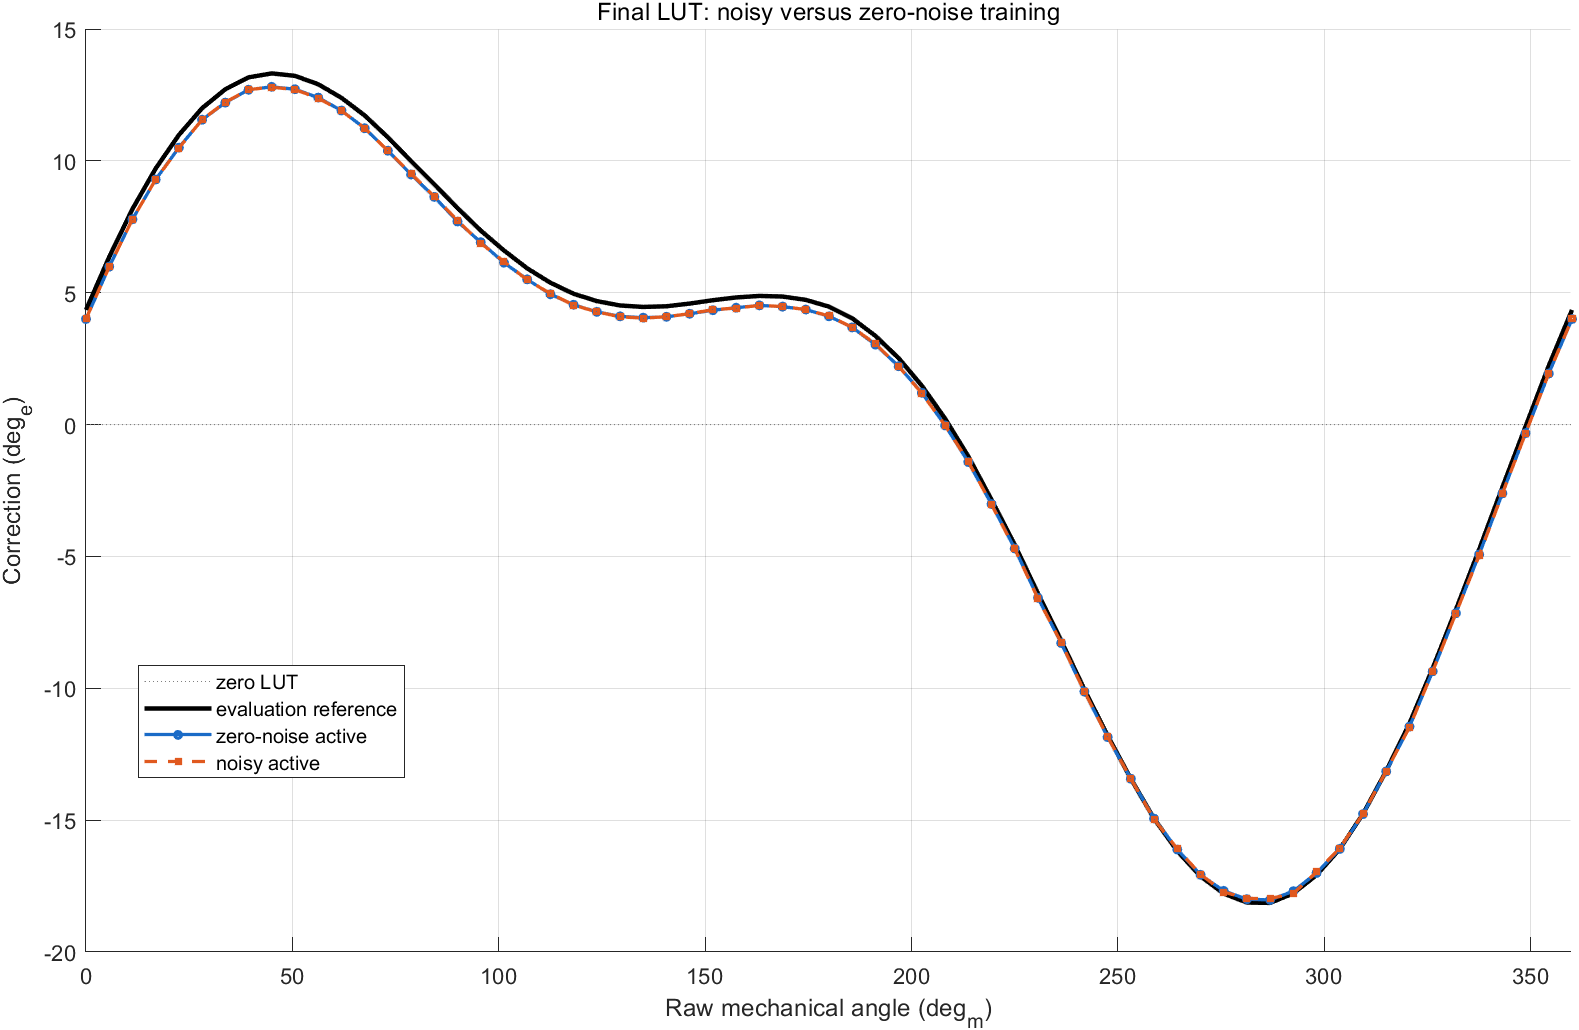

Data behind this chart, as committed beside it:
node, phi_m_rad, reference_e_rad, zero_noise_shadow_e_rad, zero_noise_active_e_rad, noisy_shadow_e_rad, noisy_active_e_rad
0, 0, 0.07587, 0.07062, 0.06984, 0.07109, 0.06996
1, 0.09817, 0.1109, 0.1059, 0.1045, 0.1054, 0.1044
2, 0.1963, 0.1426, 0.1381, 0.1359, 0.1384, 0.1359
3, 0.2945, 0.1694, 0.1656, 0.1622, 0.1659, 0.1622
4, 0.3927, 0.1917, 0.1859, 0.1833, 0.1862, 0.1829
5, 0.4909, 0.2094, 0.2058, 0.2017, 0.2056, 0.2018
6, 0.589, 0.2219, 0.2176, 0.2131, 0.2182, 0.2133
7, 0.6872, 0.2298, 0.2262, 0.2216, 0.2257, 0.2217
8, 0.7854, 0.2324, 0.228, 0.2235, 0.2271, 0.2233
9, 0.8836, 0.2308, 0.226, 0.2219, 0.2261, 0.2217
10, 0.9817, 0.2253, 0.2206, 0.2164, 0.2196, 0.216
11, 1.08, 0.2162, 0.213, 0.2079, 0.2118, 0.2076
12, 1.178, 0.2046, 0.2005, 0.1961, 0.2009, 0.1963
13, 1.276, 0.1901, 0.185, 0.1813, 0.185, 0.1812
14, 1.374, 0.1744, 0.169, 0.1655, 0.1691, 0.166
15, 1.473, 0.159, 0.154, 0.1507, 0.1542, 0.1509
16, 1.571, 0.1433, 0.1369, 0.1344, 0.138, 0.1351
17, 1.669, 0.1284, 0.1229, 0.1207, 0.122, 0.1201
18, 1.767, 0.1152, 0.1094, 0.1071, 0.1099, 0.1079
19, 1.865, 0.1034, 0.09818, 0.09609, 0.09738, 0.09571
20, 1.963, 0.09387, 0.08837, 0.08627, 0.08873, 0.0867
21, 2.062, 0.08657, 0.08086, 0.07929, 0.08034, 0.07909
22, 2.16, 0.08172, 0.07667, 0.07461, 0.07658, 0.07458
23, 2.258, 0.07883, 0.07295, 0.07163, 0.0725, 0.07133
24, 2.356, 0.07785, 0.0719, 0.07073, 0.07111, 0.07047
25, 2.454, 0.07829, 0.07258, 0.07133, 0.07257, 0.07135
26, 2.553, 0.08009, 0.07455, 0.07334, 0.07502, 0.07342
27, 2.651, 0.0823, 0.07738, 0.07568, 0.07781, 0.07599
28, 2.749, 0.08413, 0.07909, 0.07733, 0.07944, 0.07712
29, 2.847, 0.08513, 0.08043, 0.07889, 0.08017, 0.07885
30, 2.945, 0.08473, 0.07961, 0.07805, 0.07982, 0.07813
31, 3.043, 0.08254, 0.0778, 0.07612, 0.07766, 0.07609
32, 3.142, 0.07805, 0.07316, 0.07166, 0.07371, 0.0719
33, 3.24, 0.07033, 0.06575, 0.06428, 0.06561, 0.06434
34, 3.338, 0.05867, 0.05412, 0.05292, 0.05452, 0.05336
35, 3.436, 0.04397, 0.03962, 0.0386, 0.03954, 0.0385
36, 3.534, 0.02568, 0.02164, 0.02101, 0.02075, 0.02074
37, 3.632, 0.003947, -0.0002955, -0.0005553, -0.0005613, -0.0005544
38, 3.731, -0.02105, -0.02522, -0.02481, -0.02474, -0.02448
39, 3.829, -0.04978, -0.05415, -0.05263, -0.05459, -0.05297
40, 3.927, -0.07955, -0.08327, -0.08205, -0.08341, -0.08235
41, 4.025, -0.1118, -0.1161, -0.1147, -0.1164, -0.1151
42, 4.123, -0.143, -0.1475, -0.1446, -0.1477, -0.1444
43, 4.222, -0.1753, -0.18, -0.1768, -0.1789, -0.1767
44, 4.32, -0.2059, -0.2104, -0.2068, -0.21, -0.2067
45, 4.418, -0.2344, -0.2389, -0.2344, -0.2397, -0.2344
46, 4.516, -0.2608, -0.2657, -0.2608, -0.268, -0.2613
47, 4.614, -0.2823, -0.2871, -0.2812, -0.2879, -0.2809
48, 4.712, -0.2989, -0.3055, -0.298, -0.3045, -0.2977
49, 4.811, -0.3104, -0.3165, -0.3086, -0.3167, -0.3094
50, 4.909, -0.3163, -0.3222, -0.3141, -0.3216, -0.3136
51, 5.007, -0.3166, -0.3225, -0.3146, -0.3214, -0.3137
52, 5.105, -0.3103, -0.3167, -0.3088, -0.3195, -0.3103
53, 5.203, -0.2981, -0.3035, -0.2968, -0.3031, -0.2961
54, 5.301, -0.2808, -0.2866, -0.2808, -0.2863, -0.2803
55, 5.4, -0.2576, -0.2634, -0.2578, -0.2635, -0.2576
56, 5.498, -0.2292, -0.2343, -0.2295, -0.233, -0.2294
57, 5.596, -0.1978, -0.2045, -0.1999, -0.2049, -0.2003
58, 5.694, -0.1613, -0.1658, -0.1633, -0.1662, -0.1632
59, 5.792, -0.1225, -0.1269, -0.1248, -0.1273, -0.1249
... 4 more rows
